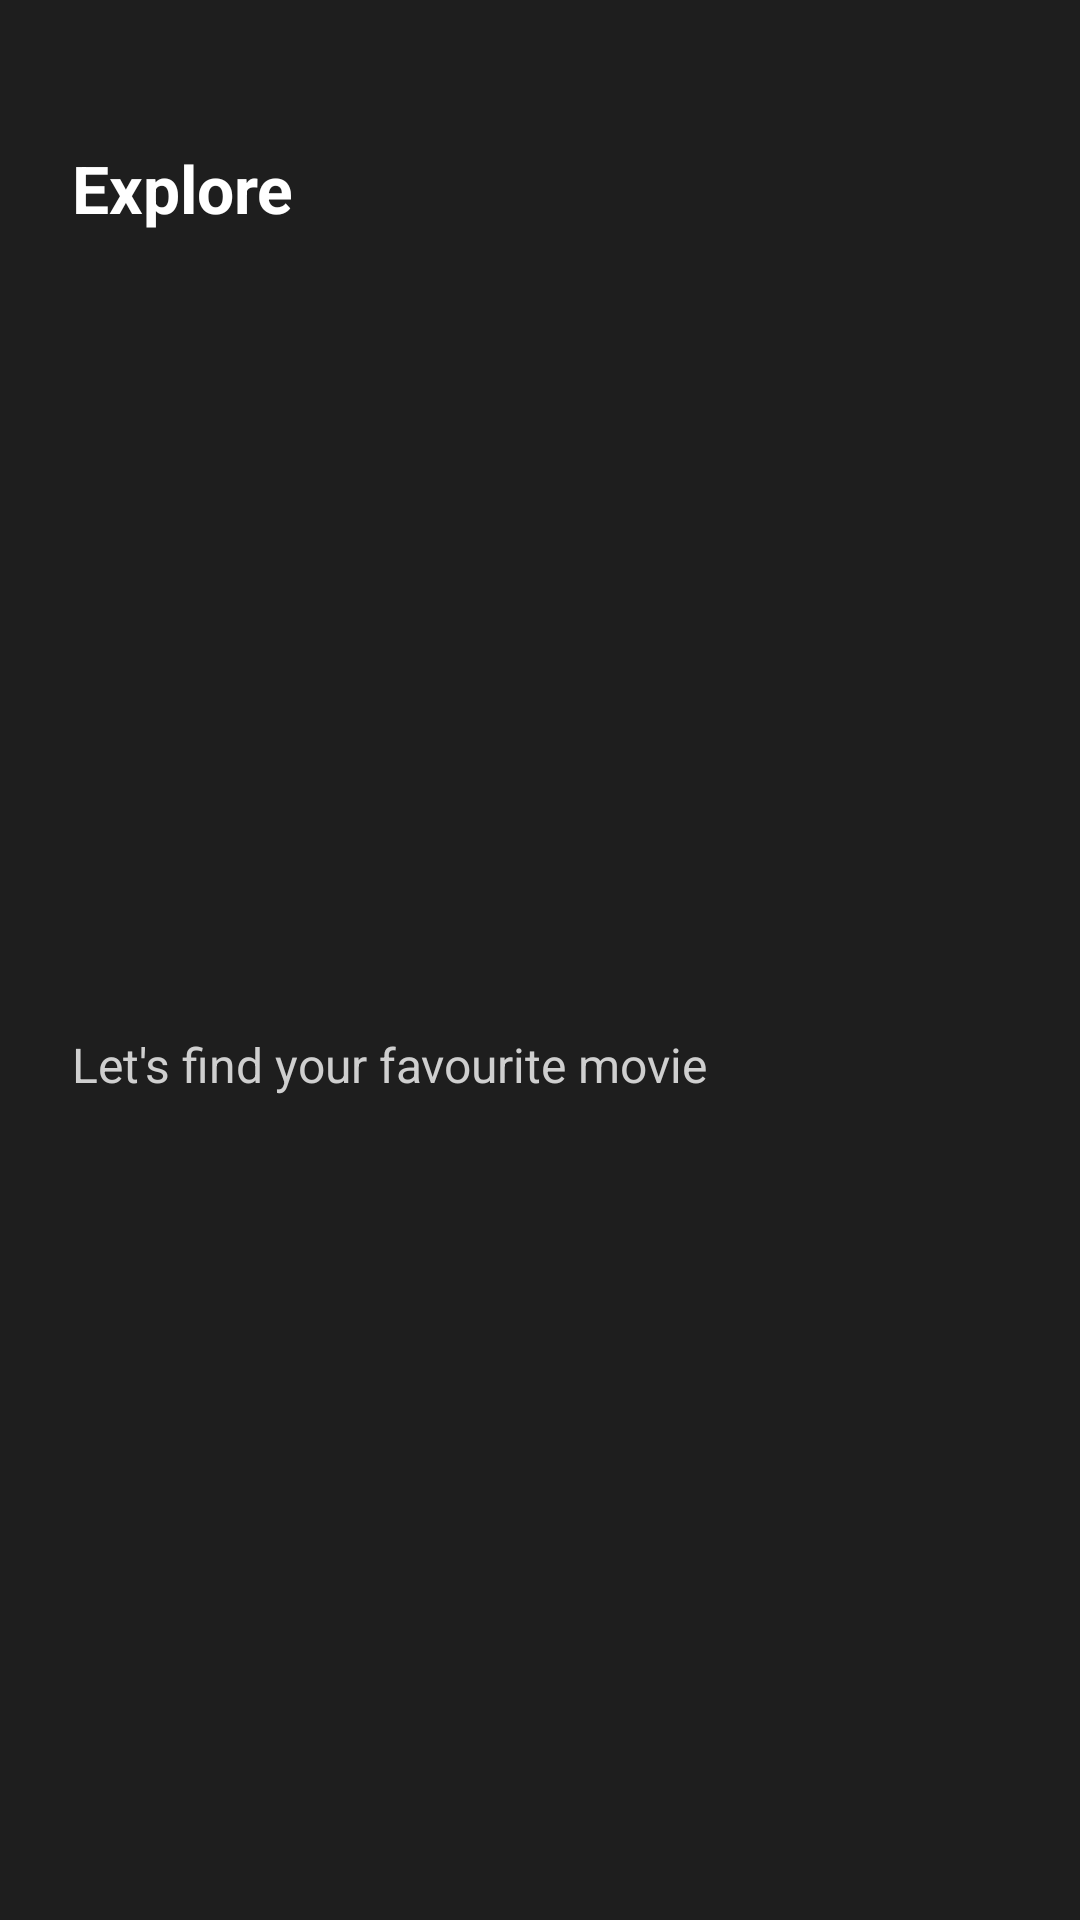

Here is an Android app screen rendered from its layout file. Give the layout XML and the strings, colors and styles it references.
<!-- AndroidManifest.xml: application theme Theme.CodeTest -->
<!-- res/layout/layout_toolbar.xml -->
<?xml version="1.0" encoding="utf-8"?>
<androidx.constraintlayout.widget.ConstraintLayout xmlns:android="http://schemas.android.com/apk/res/android"
    android:layout_width="match_parent"
    android:layout_height="wrap_content"
    android:background="@color/colorBackground"
    xmlns:app="http://schemas.android.com/apk/res-auto">

    <TextView
        android:id="@+id/tvToolbarTitle"
        android:layout_width="wrap_content"
        android:layout_height="wrap_content"
        android:text="@string/tv_toolbar_title"
        android:textStyle="bold"
        android:textColor="@color/white"
        android:textSize="@dimen/text_size_large_1x"
        android:layout_marginStart="@dimen/margin_medium_2x"
        android:layout_marginTop="@dimen/margin_medium_4x"
        app:layout_constraintStart_toStartOf="parent"
        app:layout_constraintTop_toTopOf="parent"
        />

    <TextView
        android:id="@+id/tvToolbarDescription"
        android:layout_width="wrap_content"
        android:layout_height="wrap_content"
        android:text="@string/tv_toolbar_description"
        android:textColor="@color/colorTextMedium"
        android:textSize="@dimen/text_size_medium_2x"
        android:layout_marginTop="@dimen/margin_small_1x"
        android:layout_marginBottom="@dimen/margin_medium_1x"
        app:layout_constraintTop_toBottomOf="@id/tvToolbarTitle"
        app:layout_constraintBottom_toBottomOf="parent"
        app:layout_constraintStart_toStartOf="@id/tvToolbarTitle"
        />

</androidx.constraintlayout.widget.ConstraintLayout>
<!-- resources referenced by this layout -->
<resources>
  <color name="colorBackground">#1E1E1E</color>
  <color name="colorTextMedium">#CFCFCF</color>
  <color name="white">#FFFFFFFF</color>
  <dimen name="margin_medium_1x">16dp</dimen>
  <dimen name="margin_medium_2x">24dp</dimen>
  <dimen name="margin_medium_4x">48dp</dimen>
  <dimen name="margin_small_1x">8dp</dimen>
  <dimen name="text_size_large_1x">22sp</dimen>
  <dimen name="text_size_medium_2x">16sp</dimen>
  <string name="tv_toolbar_description">Let\'s find your favourite movie</string>
  <string name="tv_toolbar_title">Explore</string>
  <style name="Theme.CodeTest" parent="Theme.MaterialComponents.DayNight.NoActionBar">
          
          <item name="colorPrimary">@color/colorPrimary</item>
          <item name="colorPrimaryVariant">@color/colorPrimary</item>
          <item name="colorOnPrimary">@color/white</item>
          
          <item name="colorSecondary">@color/colorTextMedium</item>
          <item name="colorSecondaryVariant">@color/colorTextMedium</item>
          <item name="colorOnSecondary">@color/colorBackground</item>
          
          <item name="android:statusBarColor" tools:targetApi="l">@color/colorBackground</item>
          
      </style>
  <color name="colorPrimary">#FFC107</color>
</resources>
